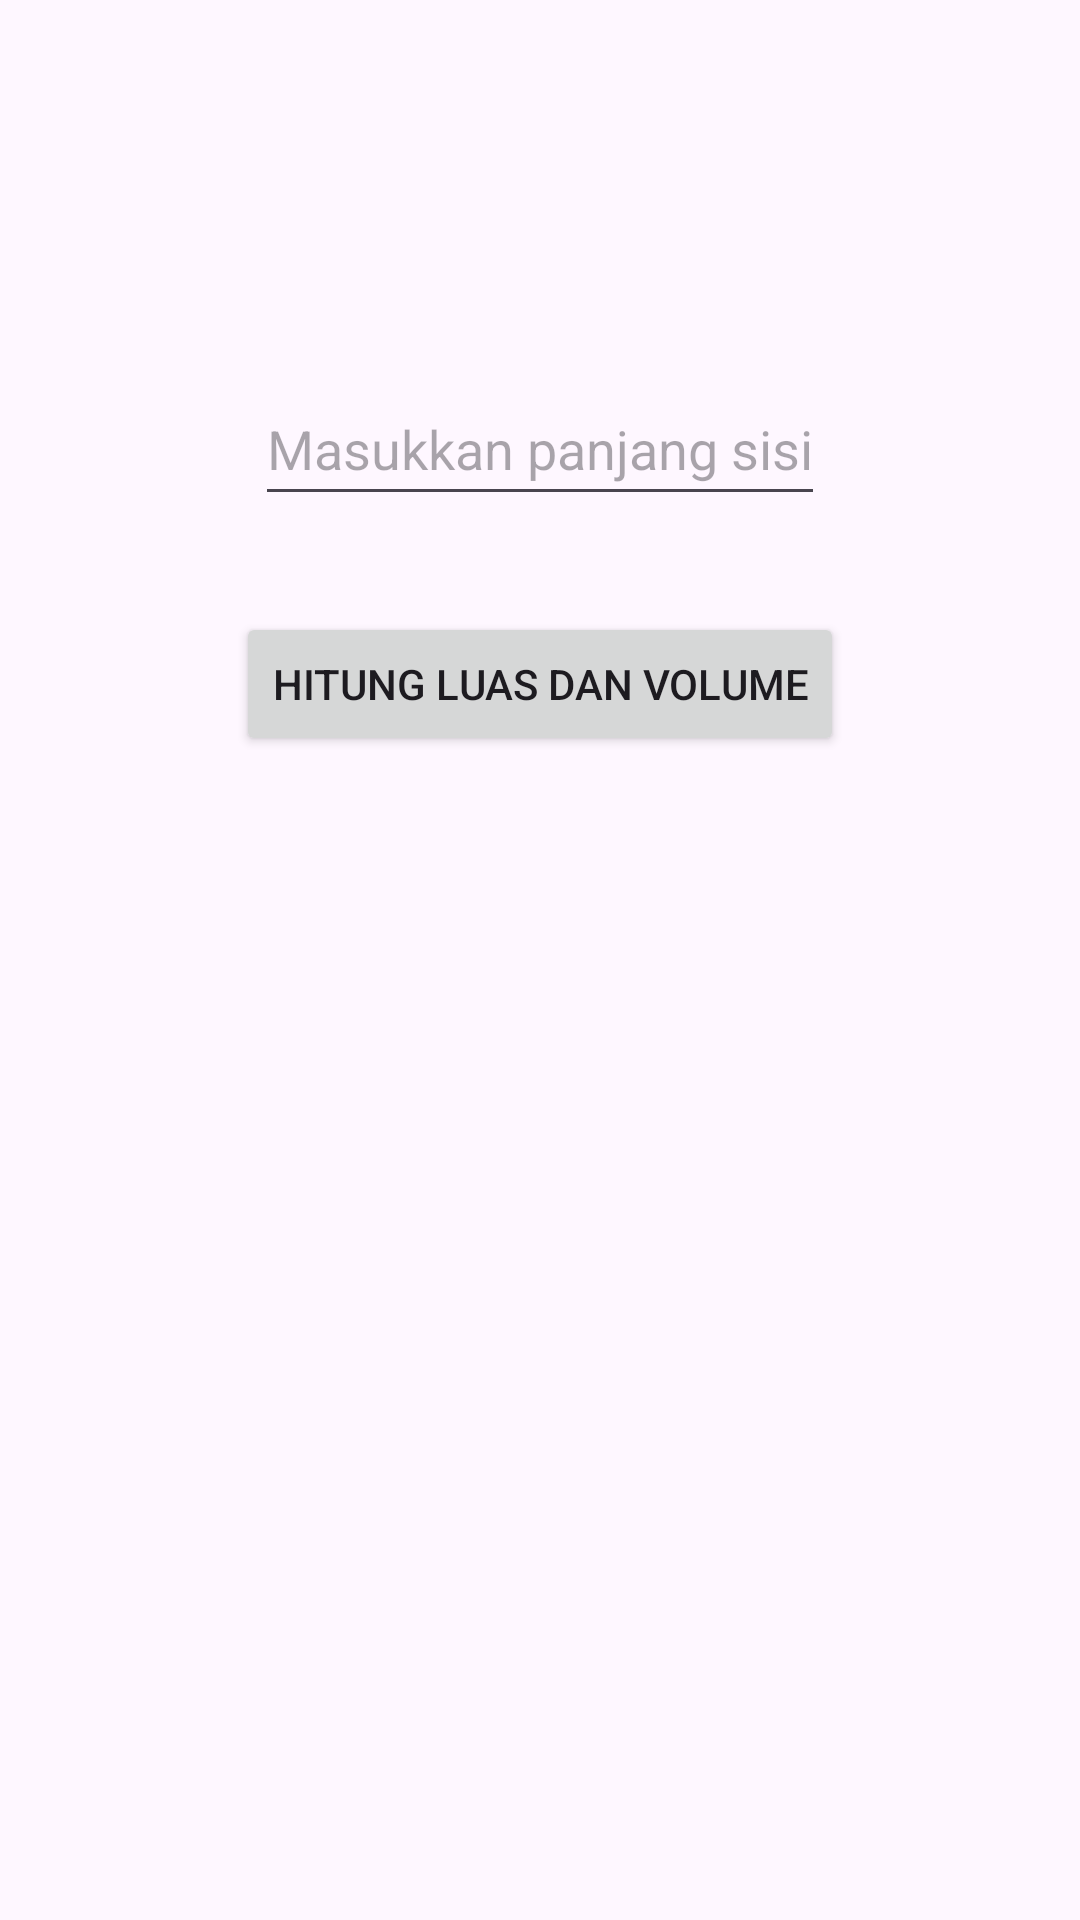

Produce the Android XML layout that renders to this screen, including the resource entries it uses.
<!-- AndroidManifest.xml: application theme Theme.UTS_PEMMOB_6304221433 -->
<!-- res/layout/activity_main.xml -->
<?xml version="1.0" encoding="utf-8"?>
<androidx.constraintlayout.widget.ConstraintLayout
    xmlns:android="http://schemas.android.com/apk/res/android"
    xmlns:app="http://schemas.android.com/apk/res-auto"
    xmlns:tools="http://schemas.android.com/tools"
    android:layout_width="match_parent"
    android:layout_height="match_parent"
    tools:context=".MainActivity">

    <Button
        android:id="@+id/button"
        android:layout_width="wrap_content"
        android:layout_height="wrap_content"
        android:layout_marginTop="32dp"
        android:text="Hitung Luas dan Volume"
        app:layout_constraintEnd_toEndOf="@+id/editText"
        app:layout_constraintStart_toStartOf="@+id/editText"
        app:layout_constraintTop_toBottomOf="@+id/editText" />

    <EditText
        android:id="@+id/editText"
        android:layout_width="wrap_content"
        android:layout_height="48dp"
        android:layout_marginTop="124dp"
        android:hint="Masukkan panjang sisi"
        android:inputType="numberDecimal"
        android:textAlignment="center"
        app:layout_constraintEnd_toEndOf="parent"
        app:layout_constraintStart_toStartOf="parent"
        app:layout_constraintTop_toTopOf="parent" />
</androidx.constraintlayout.widget.ConstraintLayout>
<!-- resources referenced by this layout -->
<resources>
  <style name="Theme.UTS_PEMMOB_6304221433" parent="Base.Theme.UTS_PEMMOB_6304221433" />
  <style name="Base.Theme.UTS_PEMMOB_6304221433" parent="Theme.Material3.DayNight.NoActionBar">
          
          
      </style>
</resources>
